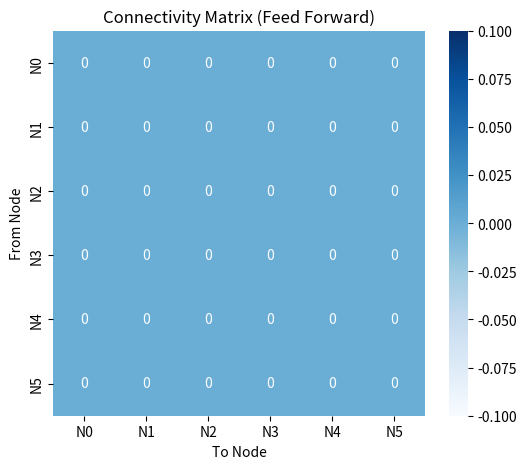

Source code (Python):
import numpy as np
import seaborn as sns
import matplotlib.pyplot as plt

connectivity = np.zeros((6, 6), dtype=int)
node_labels = [f'N{i}' for i in range(6)]

plt.figure(figsize=(6, 5))
sns.heatmap(connectivity, annot=True, cmap='Blues', xticklabels=node_labels, yticklabels=node_labels, cbar=True)

plt.title("Connectivity Matrix (Feed Forward)")
plt.xlabel("To Node")
plt.ylabel("From Node")

plt.savefig('connectivity_mnist_classification_only_feed_forward.png', dpi=300, bbox_inches='tight')
plt.show()